Photos from the image-classification dataset "dataset" in the GitHub repository puldavid87/Greenhouse_project. Its 4 classes are: dried leaves, healthy leaves, leaves with stains, leaves with yellow stains.

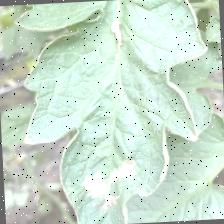
Label: leaves with stains

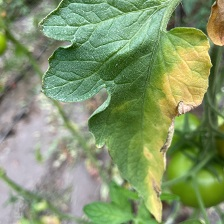
Label: leaves with yellow stains

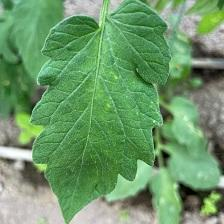
Label: healthy leaves

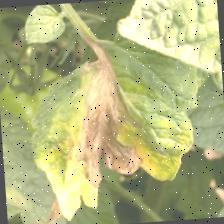
Label: dried leaves

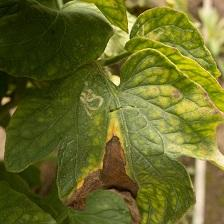
Label: leaves with stains

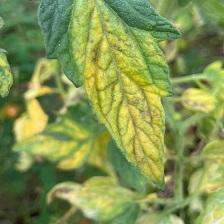
Label: leaves with yellow stains
